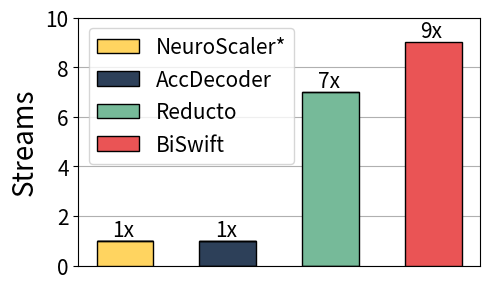

Recreate this plot in Python.
# """
# import matplotlib.pyplot as plt
# import numpy as np
#
# if __name__ == '__main__':
#     font1 = {'family': 'Arial',
#              'weight': 'normal',
#              'size': 15,
#              }
#     font2 = {'family': 'Arial',
#              'weight': 'normal',
#              'size': 20,
#              }
#     # plt.style.use('ggplot')
#     bars_name = ["270P" + "\n" + "x4", "360P\nx3", "540P\nx2"]  # 柱子名称
#     # bars_name = ["270P" + "\n" + "x4", "360P\nx3", "540P\nx2"]  # 柱子名称
#     # f1score = [0.73*0.95, 0.72, 0.73]
#     # 2.5306122448979593
#     # 1.8877551020408163
#     # infer = [0.157,0.115,  0.081]
#     # #infer=[2.5306122448979593*i for i in infer]
#     # sr = [98,121.3, 210]
#     '''
# vgg  135.259ms    540M
#
# fasterrcnn  45.161ms 163M
#
# edsr:42.602ms          168M
#
# resnet50 29.539ms
#
# mobile-net 10.922ms      21M
#     '''
#     #
#
#     Reuse = [0,0, 0,0, 10.922]
#     sr = [0,0, 0,29.539, 0]
#     # sr=[1.8877551020408163*i for i in sr]
#     # Reuse = [75,150*0.75,   150]
#
#     # feature=[45*0.5,45*0.75,45]
#     feature = [0,0,42.602, 0, 0]
#     mm = [0,45.161, 0, 0, 0]
#     #
#     # drl=[135.259,0,0,0,0]
#
#     Reuse = [0, 0,0, 10.922]
#     sr = [0, 0,29.539, 0]
#     # sr=[1.8877551020408163*i for i in sr]
#     # Reuse = [75,150*0.75,   150]
#
#     # feature=[45*0.5,45*0.75,45]
#     feature = [0,42.602, 0, 0]
#     mm = [45.161, 0, 0, 0]
#
#     Reuse = [0, 0,0, 8.3]
#     sr = [0, 0,5.75, 0]
#     # sr=[1.8877551020408163*i for i in sr]
#     # Reuse = [75,150*0.75,   150]
#
#     # feature=[45*0.5,45*0.75,45]
#     feature = [0,1.31, 0, 0]
#     mm =[ 0.34, 0, 0, 0]
#
#
#     idx = 0
#     # all=infer[idx]+sr[idx]+Reuse[idx]+feature[idx]+drl[idx]
#     # print(infer[idx]/all,sr[idx]/all,Reuse[idx]/all,feature[idx]/all,drl[idx]/5/all)
#     # resuse=[0.01,0,0]
#     # labels = ["DRL", "Reuse", "Feature", "SR", "Infer"]  # 每个柱子的组成
#     labels = ["VGG", "Faster R-CNN", "EDSR","ResNet-50","MobileNetV3",  "Infer"]  # 每个柱子的组成
#     labels = ["NeuroScaler","AccDecoder",  "Reducto", "BiSwift"]
#     colors = ["06283D", "moccasin", "royalblue", "orchid"]  # 每个组成的颜色
#     # colors = ["gold", "darkorange", "firebrick", "darkmagenta"]
#     # colors = ["#A149FA", "#76BA99", "#FFD460", "#2D4059", "#EA5455"]  # 每个组成的颜色
#     colors = ["#A149FA", "#76BA99", "#FFD460", "#2D4059", "#EA5455"]
#     #             紫色            绿          黄          深蓝          红
#     colors = ["#EA5455", "#2D4059", "#FFD460", "#76BA99", "#A149FA"]
#     err_attr = {"elinewidth": 1, "ecolor": "black", "capsize": 6}
#     other = {
#         "title": "f1score and latency",  # 标题
#         "xlabel": "Scheme",  # 横坐标名称
#         "ylabel_left": "Streams",  # 纵坐标名称
#         # "ylabel_left": "Swapping time/ms",  # 纵坐标名称
#         "ylabel_right": "Latency(s)"
#     }
#     # std_err2 = [[0.3,0.3], 0.5*0.25, 0.45*0.25]
#     # std_err2=[[0.1*0.4,0.03,0.025],[0.04,0.03,0.025]]
#     xticks = np.arange(len(bars_name))
#
#     fig, ax = plt.subplots(figsize=(7, 4))
#     bar_width = 0.55
#     # , yerr=std_err2,error_kw=err_attr
#     # lns1 = ax.bar(xticks, f1score, width=bar_width, label=labels[0],error_kw=err_attr,color=colors[0],edgecolor='black', zorder=10)
#
#     # ax2 = ax.twinx()
#     xticks = np.arange(4)
#     bot = np.array(4) * 0.0
#     #
#     # lns0 = ax.bar(xticks + bar_width / 2, Reuse, width=bar_width, label=labels[1], color=colors[1], bottom=bot,
#     #               hatch="", edgecolor='black', zorder=4)
#     # bot += Reuse
#     # lns1 = ax.bar(xticks + bar_width / 2, sr, width=bar_width, label=labels[2], color=colors[2], bottom=bot,
#     #               hatch="", edgecolor='black', zorder=2)
#     # bot += sr
#     # lns2 = ax.bar(xticks + bar_width / 2, feature, width=bar_width, label=labels[3], color=colors[3], bottom=bot, hatch="",
#     #               edgecolor='black', zorder=3)
#     # bot += feature
#     #
#     # lns3 = ax.bar(xticks + bar_width/2, drl, width=bar_width, label=labels[4], color=colors[4], bottom=bot, hatch="",edgecolor='black', zorder=4)
#     # 下面这样是如果要图例中说明每个柱子的label  那么要一个一个画
#
#     # lns0 = ax.bar(xticks + bar_width / 2, drl, width=bar_width, label=labels[0], color=colors[0], bottom=bot,
#     #               hatch="", edgecolor='black', zorder=4)
#     # bot += drl
#     lns01 = ax.bar(xticks + bar_width / 2, mm, width=bar_width, label=labels[0], color=colors[0], bottom=bot,
#                   hatch="", edgecolor='black', zorder=4)
#     bot += mm
#     lns1 = ax.bar(xticks + bar_width / 2, feature, width=bar_width, label=labels[1], color=colors[1], bottom=bot,
#                   hatch="", edgecolor='black', zorder=2)
#     bot += feature
#     lns2 = ax.bar(xticks + bar_width / 2, sr, width=bar_width, label=labels[2], color=colors[2], bottom=bot, hatch="",
#                   edgecolor='black', zorder=3)
#     bot += sr
#
#     lns3 = ax.bar(xticks + bar_width/2, Reuse, width=bar_width, label=labels[3], color=colors[3], bottom=bot, hatch="",edgecolor='black', zorder=4)
#
#
#
#
#     # lns = ax.bar(xticks + bar_width/2, drl, width=bar_width, label=labels[0], color=colors[0], bottom=bot, hatch="",edgecolor='black', zorder=4)
#     # bot += drl
#     # lns5 = ax2.bar(xticks + bar_width, resuse, width=bar_width, label=labels[4], color=colors[4], bottom=bot,hatch="",edgecolor='black', zorder=5)
#     # bot += resuse
#     ax.set_ylabel(other["ylabel_left"], fontsize=20)
#     # ax2.set_ylabel(other["ylabel_right"], fontsize=23)
#     # ax.set_ylim(0.65, 0.76)
#     # ax.set_ylim(0, 0.2)
#     ax.tick_params(labelsize=15)
#     # ax2.tick_params(labelsize=18)
#
#     # lns = [lns,lns3, lns2,lns1,lns0]
#     # labs = [l.get_label() for l in lns]
#     # ax2.legend(lns, labs, fontsize=18)
#     # ax.legend(lns, labs, fontsize=15,labelspacing=1.5,handlelength=1.5,handletextpad=0.3, ncol=1,handleheight=1,bbox_to_anchor=(1.02, 0.85),frameon=False)
#     # ax2.set_title(other["title"], fontsize=20)
#     # ax2.set_xlabel(other["xlabel"])
#     # ax.set_xticks(xticks + bar_width / 2)
#     # ax.set_xticklabels(bars_name, fontsize=20)
#     # 网格线
#     plt.xticks([])
#     ax.spines['right'].set_visible(False)
#     ax.spines['top'].set_visible(False)
#     # ax.set_xlim(-0.3, 2.8)
#     plt.rcParams['hatch.linewidth'] = 2
#     ax.grid(axis='y', zorder=-1)
#     lns=[lns01,lns1,lns2,lns3]
#     labs = [l.get_label() for l in lns]
#     ax.legend()
#     # ax.legend(lns, labs, fontsize=18, labelspacing=1.5, handlelength=1.5, handletextpad=0.3, ncol=3, handleheight=1,
#     #           bbox_to_anchor=(1.2, 1.25), frameon=False)
#
#     plt.tight_layout()  # 让图片适应画布大小
#     plt.savefig("throughput.svg")
#     plt.savefig("throughput.pdf")
#     plt.show()
#
#



# [redacted]
import matplotlib.pyplot as plt
import numpy as np

if __name__ == '__main__':
    font1 = {'family': 'Arial',
             'weight': 'normal',
             'size': 15,
             }
    font2 = {'family': 'Arial',
             'weight': 'normal',
             'size': 20,
             }
    # plt.style.use('ggplot')
    bars_name = ["270P" + "\n" + "x4", "360P\nx3", "540P\nx2"]  # 柱子名称
    # bars_name = ["270P" + "\n" + "x4", "360P\nx3", "540P\nx2"]  # 柱子名称
    # f1score = [0.73*0.95, 0.72, 0.73]
    # 2.5306122448979593
    # 1.8877551020408163
    # infer = [0.157,0.115,  0.081]
    # #infer=[2.5306122448979593*i for i in infer]
    # sr = [98,121.3, 210]
    '''
vgg  135.259ms    540M

fasterrcnn  45.161ms 163M

edsr:42.602ms          168M

resnet50 29.539ms    

mobile-net 10.922ms      21M
    '''
    #

    Reuse = [0,0, 0,0, 10.922]
    sr = [0,0, 0,29.539, 0]
    # sr=[1.8877551020408163*i for i in sr]
    # Reuse = [75,150*0.75,   150]

    # feature=[45*0.5,45*0.75,45]
    feature = [0,0,42.602, 0, 0]
    mm = [0,45.161, 0, 0, 0]
    #
    # drl=[135.259,0,0,0,0]

    Reuse = [0, 0,0, 10.922]
    sr = [0, 0,29.539, 0]
    # sr=[1.8877551020408163*i for i in sr]
    # Reuse = [75,150*0.75,   150]

    # feature=[45*0.5,45*0.75,45]
    feature = [0,42.602, 0, 0]
    mm = [45.161, 0, 0, 0]

    Reuse = [0, 0,0, 8.3]
    sr = [0, 0,5.7, 0]
    # sr=[1.8877551020408163*i for i in sr]
    # Reuse = [75,150*0.75,   150]

    # feature=[45*0.5,45*0.75,45]
    # feature = [0,1.31, 0, 0]
    feature = [0,1.2603109187036432, 0, 0]
    # mm =[ 0.34, 0, 0, 0]
    mm =[1.31, 0, 0, 0]



    Reuse = [0, 0,0, 9]
    sr = [0, 0,7, 0]
    # sr=[1.8877551020408163*i for i in sr]
    # Reuse = [75,150*0.75,   150]

    # feature=[45*0.5,45*0.75,45]
    # feature = [0,1.31, 0, 0]
    feature = [0, 1, 0, 0]
    # mm =[ 0.34, 0, 0, 0]
    mm =[1, 0, 0, 0]

    idx = 0
    # all=infer[idx]+sr[idx]+Reuse[idx]+feature[idx]+drl[idx]
    # print(infer[idx]/all,sr[idx]/all,Reuse[idx]/all,feature[idx]/all,drl[idx]/5/all)
    # resuse=[0.01,0,0]
    # labels = ["DRL", "Reuse", "Feature", "SR", "Infer"]  # 每个柱子的组成
    labels = ["VGG", "Faster R-CNN", "EDSR","ResNet-50","MobileNetV3",  "Infer"]  # 每个柱子的组成
    labels = ["NeuroScaler*","AccDecoder",  "Reducto", "BiSwift"]
    colors = ["06283D", "moccasin", "royalblue", "orchid"]  # 每个组成的颜色
    # colors = ["gold", "darkorange", "firebrick", "darkmagenta"]
    # colors = ["#A149FA", "#76BA99", "#FFD460", "#2D4059", "#EA5455"]  # 每个组成的颜色
    colors = ["#A149FA", "#76BA99", "#FFD460", "#2D4059", "#EA5455"]
    #             紫色            绿          黄          深蓝          红
    colors = ["#EA5455", "#2D4059", "#FFD460", "#76BA99", "#A149FA"]
    err_attr = {"elinewidth": 1, "ecolor": "black", "capsize": 6}
    other = {
        "title": "f1score and latency",  # 标题
        "xlabel": "Scheme",  # 横坐标名称
        "ylabel_left": "Streams",  # 纵坐标名称
        # "ylabel_left": "Swapping time/ms",  # 纵坐标名称
        "ylabel_right": "Latency(s)"
    }
    # std_err2 = [[0.3,0.3], 0.5*0.25, 0.45*0.25]
    # std_err2=[[0.1*0.4,0.03,0.025],[0.04,0.03,0.025]]
    xticks = np.arange(len(bars_name))

    fig, ax = plt.subplots(figsize=(5, 3))
    bar_width = 0.55
    # , yerr=std_err2,error_kw=err_attr
    # lns1 = ax.bar(xticks, f1score, width=bar_width, label=labels[0],error_kw=err_attr,color=colors[0],edgecolor='black', zorder=10)

    # ax2 = ax.twinx()
    xticks = np.arange(4)
    bot = np.array(4) * 0.0
    #
    # lns0 = ax.bar(xticks + bar_width / 2, Reuse, width=bar_width, label=labels[1], color=colors[1], bottom=bot,
    #               hatch="", edgecolor='black', zorder=4)
    # bot += Reuse
    # lns1 = ax.bar(xticks + bar_width / 2, sr, width=bar_width, label=labels[2], color=colors[2], bottom=bot,
    #               hatch="", edgecolor='black', zorder=2)
    # bot += sr
    # lns2 = ax.bar(xticks + bar_width / 2, feature, width=bar_width, label=labels[3], color=colors[3], bottom=bot, hatch="",
    #               edgecolor='black', zorder=3)
    # bot += feature
    #
    # lns3 = ax.bar(xticks + bar_width/2, drl, width=bar_width, label=labels[4], color=colors[4], bottom=bot, hatch="",edgecolor='black', zorder=4)
    # 下面这样是如果要图例中说明每个柱子的label  那么要一个一个画

    # lns0 = ax.bar(xticks + bar_width / 2, drl, width=bar_width, label=labels[0], color=colors[0], bottom=bot,
    #               hatch="", edgecolor='black', zorder=4)
    # bot += drl
    labels = ["NeuroScaler*", "AccDecoder", "Reducto", "BiSwift"]
    cb={
        "bi":"#EA5455", #红色
        "ac":"#2D4059",  # 黑色
        "re": "#76BA99", #绿色
        "ne":"#FFD460", # 黄色
    }
    lns01 = ax.bar(xticks + bar_width / 2, mm, width=bar_width, label=labels[0], color=cb["ne"], bottom=bot,
                  hatch="", edgecolor='black', zorder=4)
    bot += mm
    lns1 = ax.bar(xticks + bar_width / 2, feature, width=bar_width, label=labels[1], color=cb["ac"], bottom=bot,
                  hatch="", edgecolor='black', zorder=2)
    bot += feature
    lns2 = ax.bar(xticks + bar_width / 2, sr, width=bar_width, label=labels[2], color=cb["re"], bottom=bot, hatch="",
                  edgecolor='black', zorder=3)
    bot += sr

    lns3 = ax.bar(xticks + bar_width/2, Reuse, width=bar_width, label=labels[3], color=cb["bi"], bottom=bot, hatch="",edgecolor='black', zorder=4)




    # lns = ax.bar(xticks + bar_width/2, drl, width=bar_width, label=labels[0], color=colors[0], bottom=bot, hatch="",edgecolor='black', zorder=4)
    # bot += drl
    # lns5 = ax2.bar(xticks + bar_width, resuse, width=bar_width, label=labels[4], color=colors[4], bottom=bot,hatch="",edgecolor='black', zorder=5)
    # bot += resuse
    ax.set_ylabel(other["ylabel_left"], fontsize=20)
    # ax2.set_ylabel(other["ylabel_right"], fontsize=23)
    ax.set_ylim(0,10)
    # ax.set_ylim(0, 0.2)
    ax.tick_params(labelsize=15)
    # ax2.tick_params(labelsize=18)

    # lns = [lns,lns3, lns2,lns1,lns0]
    # labs = [l.get_label() for l in lns]
    # ax2.legend(lns, labs, fontsize=18)
    # ax.legend(lns, labs, fontsize=15,labelspacing=1.5,handlelength=1.5,handletextpad=0.3, ncol=1,handleheight=1,bbox_to_anchor=(1.02, 0.85),frameon=False)
    # ax2.set_title(other["title"], fontsize=20)
    # ax2.set_xlabel(other["xlabel"])
    # ax.set_xticks(xticks + bar_width / 2)
    # ax.set_xticklabels(bars_name, fontsize=20)
    # 网格线
    ax.text(0.15,1.2, "1x",fontsize=15,zorder=30)
    ax.text(1.15, 1.2, "1x", fontsize=15, zorder=30)
    ax.text(2.15, 7.2, "7x", fontsize=15, zorder=30)
    ax.text(3.15, 9.2, "9x", fontsize=15, zorder=30)
    plt.xticks([])
    #ax.spines['right'].set_visible(False)
    #ax.spines['top'].set_visible(False)
    # ax.set_xlim(-0.3, 2.8)
    plt.rcParams['hatch.linewidth'] = 2
    ax.grid(axis='y', zorder=-1)
    lns=[lns01,lns1,lns2,lns3]
    labs = [l.get_label() for l in lns]
    ax.legend(fontsize=15)
    # ax.legend(lns, labs, fontsize=18, labelspacing=1.5, handlelength=1.5, handletextpad=0.3, ncol=3, handleheight=1,
    #           bbox_to_anchor=(1.2, 1.25), frameon=False)

    plt.tight_layout()  # 让图片适应画布大小
    plt.savefig("throughput.svg")
    plt.savefig("throughput.pdf")
    plt.show()




"""

######################################3fig 带宽图
import matplotlib.pyplot as plt
import numpy as np

if __name__ == '__main__':
    font1 = {'family': 'Arial',
             'weight': 'normal',
             'size': 15,
             }
    font2 = {'family': 'Arial',
             'weight': 'normal',
             'size': 20,
             }
    # plt.style.use('ggplot')
    bars_name = ["270P" + "\n" + "x4", "360P\nx3", "540P\nx2"]  # 柱子名称
    # bars_name = ["270P" + "\n" + "x4", "360P\nx3", "540P\nx2"]  # 柱子名称
    # f1score = [0.73*0.95, 0.72, 0.73]
    # 2.5306122448979593
    # 1.8877551020408163
    # infer = [0.157,0.115,  0.081]
    # #infer=[2.5306122448979593*i for i in infer]
    # sr = [98,121.3, 210]
    '''
vgg  135.259ms    540M

fasterrcnn  45.161ms 163M

edsr:42.602ms          168M

resnet50 29.539ms

mobile-net 10.922ms      21M
    '''
    #

    Reuse = [0,0, 0,0, 10.922]
    sr = [0,0, 0,29.539, 0]
    # sr=[1.8877551020408163*i for i in sr]
    # Reuse = [75,150*0.75,   150]

    # feature=[45*0.5,45*0.75,45]
    feature = [0,0,42.602, 0, 0]
    mm = [0,45.161, 0, 0, 0]
    #
    # drl=[135.259,0,0,0,0]

    Reuse = [0, 0,0, 10.922]
    sr = [0, 0,29.539, 0]
    # sr=[1.8877551020408163*i for i in sr]
    # Reuse = [75,150*0.75,   150]

    # feature=[45*0.5,45*0.75,45]
    feature = [0,42.602, 0, 0]
    mm = [45.161, 0, 0, 0]



    total=3.71
    Reuse = [0, 0,0, 2.29/total]
    sr = [0, 0,2.93/total, 0]
    # sr=[1.8877551020408163*i for i in sr]
    # Reuse = [75,150*0.75,   150]

    # feature=[45*0.5,45*0.75,45]
    feature = [0,2.93/total, 0, 0]
    mm =[ 3.71/total, 0, 0, 0]
    print(mm)


    idx = 0
    # all=infer[idx]+sr[idx]+Reuse[idx]+feature[idx]+drl[idx]
    # print(infer[idx]/all,sr[idx]/all,Reuse[idx]/all,feature[idx]/all,drl[idx]/5/all)
    # resuse=[0.01,0,0]
    # labels = ["DRL", "Reuse", "Feature", "SR", "Infer"]  # 每个柱子的组成
    labels = ["VGG", "Faster R-CNN", "EDSR","ResNet-50","MobileNetV3",  "Infer"]  # 每个柱子的组成
    labels = ["NeuroScaler*","AccDecoder",  "Reducto", "BiSwift"]
    colors = ["06283D", "moccasin", "royalblue", "orchid"]  # 每个组成的颜色
    # colors = ["gold", "darkorange", "firebrick", "darkmagenta"]
    # colors = ["#A149FA", "#76BA99", "#FFD460", "#2D4059", "#EA5455"]  # 每个组成的颜色
    colors = ["#A149FA", "#76BA99", "#FFD460", "#2D4059", "#EA5455"]
    #             紫色            绿          黄          深蓝          红
    colors = ["#EA5455", "#2D4059", "#FFD460", "#76BA99", "#A149FA"]

    err_attr = {"elinewidth": 1, "ecolor": "black", "capsize": 6}
    other = {
        "title": "f1score and latency",  # 标题
        "xlabel": "Scheme",  # 横坐标名称
        "ylabel_left": "Normalized BW cost",  # 纵坐标名称
        # "ylabel_left": "Swapping time/ms",  # 纵坐标名称
        "ylabel_right": "Latency(s)"
    }
    # std_err2 = [[0.3,0.3], 0.5*0.25, 0.45*0.25]
    # std_err2=[[0.1*0.4,0.03,0.025],[0.04,0.03,0.025]]
    xticks = np.arange(len(bars_name))

    fig, ax = plt.subplots(figsize=(5, 3))
    bar_width = 0.55
    # , yerr=std_err2,error_kw=err_attr
    # lns1 = ax.bar(xticks, f1score, width=bar_width, label=labels[0],error_kw=err_attr,color=colors[0],edgecolor='black', zorder=10)

    # ax2 = ax.twinx()
    xticks = np.arange(4)
    bot = np.array(4) * 0.0
    #
    # lns0 = ax.bar(xticks + bar_width / 2, Reuse, width=bar_width, label=labels[1], color=colors[1], bottom=bot,
    #               hatch="", edgecolor='black', zorder=4)
    # bot += Reuse
    # lns1 = ax.bar(xticks + bar_width / 2, sr, width=bar_width, label=labels[2], color=colors[2], bottom=bot,
    #               hatch="", edgecolor='black', zorder=2)
    # bot += sr
    # lns2 = ax.bar(xticks + bar_width / 2, feature, width=bar_width, label=labels[3], color=colors[3], bottom=bot, hatch="",
    #               edgecolor='black', zorder=3)
    # bot += feature
    #
    # lns3 = ax.bar(xticks + bar_width/2, drl, width=bar_width, label=labels[4], color=colors[4], bottom=bot, hatch="",edgecolor='black', zorder=4)
    # 下面这样是如果要图例中说明每个柱子的label  那么要一个一个画

    # lns0 = ax.bar(xticks + bar_width / 2, drl, width=bar_width, label=labels[0], color=colors[0], bottom=bot,
    #               hatch="", edgecolor='black', zorder=4)
    # bot += drl
    cb={
        "bi":"#EA5455", #红色
        "ac":"#2D4059",  # 黑色
        "re": "#76BA99", #绿色
        "ne":"#FFD460", # 黄色
    }
    labels = ["NeuroScaler*", "AccDecoder", "Reducto", "BiSwift"]
    lns01 = ax.bar(xticks + bar_width / 2, mm, width=bar_width, label=labels[0], color=cb["ne"], bottom=bot,
                  hatch="", edgecolor='black', zorder=4)
    bot += mm
    lns1 = ax.bar(xticks + bar_width / 2, feature, width=bar_width, label=labels[1], color=cb["ac"], bottom=bot,
                  hatch="", edgecolor='black', zorder=2)
    bot += feature
    lns2 = ax.bar(xticks + bar_width / 2, sr, width=bar_width, label=labels[2], color=cb["re"], bottom=bot, hatch="",
                  edgecolor='black', zorder=3)
    bot += sr

    lns3 = ax.bar(xticks + bar_width/2, Reuse, width=bar_width, label=labels[3], color=cb["bi"], bottom=bot, hatch="",edgecolor='black', zorder=4)




    # lns = ax.bar(xticks + bar_width/2, drl, width=bar_width, label=labels[0], color=colors[0], bottom=bot, hatch="",edgecolor='black', zorder=4)
    # bot += drl
    # lns5 = ax2.bar(xticks + bar_width, resuse, width=bar_width, label=labels[4], color=colors[4], bottom=bot,hatch="",edgecolor='black', zorder=5)
    # bot += resuse
    ax.set_ylabel(other["ylabel_left"], fontsize=20)
    # ax2.set_ylabel(other["ylabel_right"], fontsize=23)
    # ax.set_ylim(0.65, 0.76)
    # ax.set_ylim(2, 4.5)
    ax.set_ylim(0.4, 1.3)
    ax.tick_params(labelsize=15)
    # ax2.tick_params(labelsize=18)

    # lns = [lns,lns3, lns2,lns1,lns0]
    # labs = [l.get_label() for l in lns]
    # ax2.legend(lns, labs, fontsize=18)
    # ax.legend(lns, labs, fontsize=15,labelspacing=1.5,handlelength=1.5,handletextpad=0.3, ncol=1,handleheight=1,bbox_to_anchor=(1.02, 0.85),frameon=False)
    # ax2.set_title(other["title"], fontsize=20)
    # ax2.set_xlabel(other["xlabel"])
    # ax.set_xticks(xticks + bar_width / 2)
    # ax.set_xticklabels(bars_name, fontsize=20)
    # 网格线
    plt.xticks([])
    #ax.spines['right'].set_visible(False)
    #ax.spines['top'].set_visible(False)
    # ax.set_xlim(-0.3, 2.8)
    plt.rcParams['hatch.linewidth'] = 2
    ax.grid(axis='y', zorder=-1)
    lns=[lns01,lns1,lns2,lns3]
    labs = [l.get_label() for l in lns]
    # ax.legend(fontsize=15,ncol=2,  bbox_to_anchor=(0.99, 1.25),columnspacing=0.3,labelspacing=.35)
    ax.legend(fontsize=15,ncol=1,columnspacing=0.3,labelspacing=.35,loc='best')
    # ax.legend(lns, labs, fontsize=18, labelspacing=1.5, handlelength=1.5, handletextpad=0.3, ncol=3, handleheight=1,
    #           bbox_to_anchor=(1.2, 1.25), frameon=False)
    # ax.text(0.075,3.8, "3.71",fontsize=15,zorder=30)
    # ax.text(1.05, 3., "2.93", fontsize=15, zorder=30)
    # ax.text(2.05, 3., "2.93", fontsize=15, zorder=30)
    # ax.text(3.05, 2.33, "2.29", fontsize=15, zorder=30)
    # ax.spines['right'].set_visible(False)
    # ax.spines['top'].set_visible(False)
    plt.tight_layout()  # 让图片适应画布大小
    plt.savefig("baseline_band.svg")
    plt.savefig("baseline_band.pdf")
    plt.show()


"""